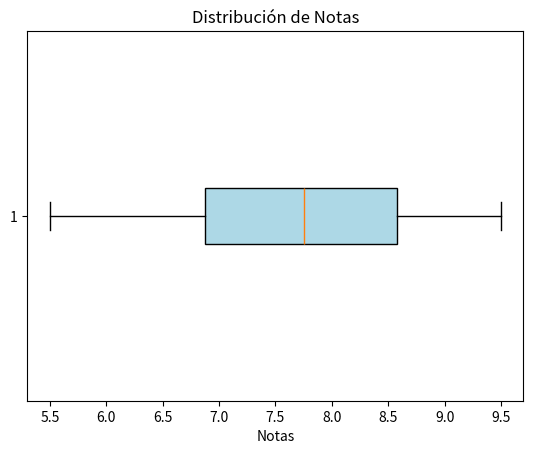

Python code for this plot:
import pandas as pd
import matplotlib.pyplot as plt

def diagrama_cajas_notas(notas):
    """
    Genera un diagrama de cajas con las notas de los alumnos.

    :param notas: Serie de Pandas con las notas de los alumnos.
    """
    # Crear el diagrama de cajas
    plt.boxplot(notas, vert=False, patch_artist=True, boxprops=dict(facecolor="lightblue"))

    # Configurar título y etiquetas
    plt.title('Distribución de Notas')
    plt.xlabel('Notas')

    # Mostrar el gráfico
    plt.show()

# Ejemplo de uso
notas_ejemplo = pd.Series([8.5, 7.0, 9.0, 6.5, 8.0, 5.5, 7.5, 9.5, 6.0, 8.8, 7.3, 8.2])

diagrama_cajas_notas(notas_ejemplo)
